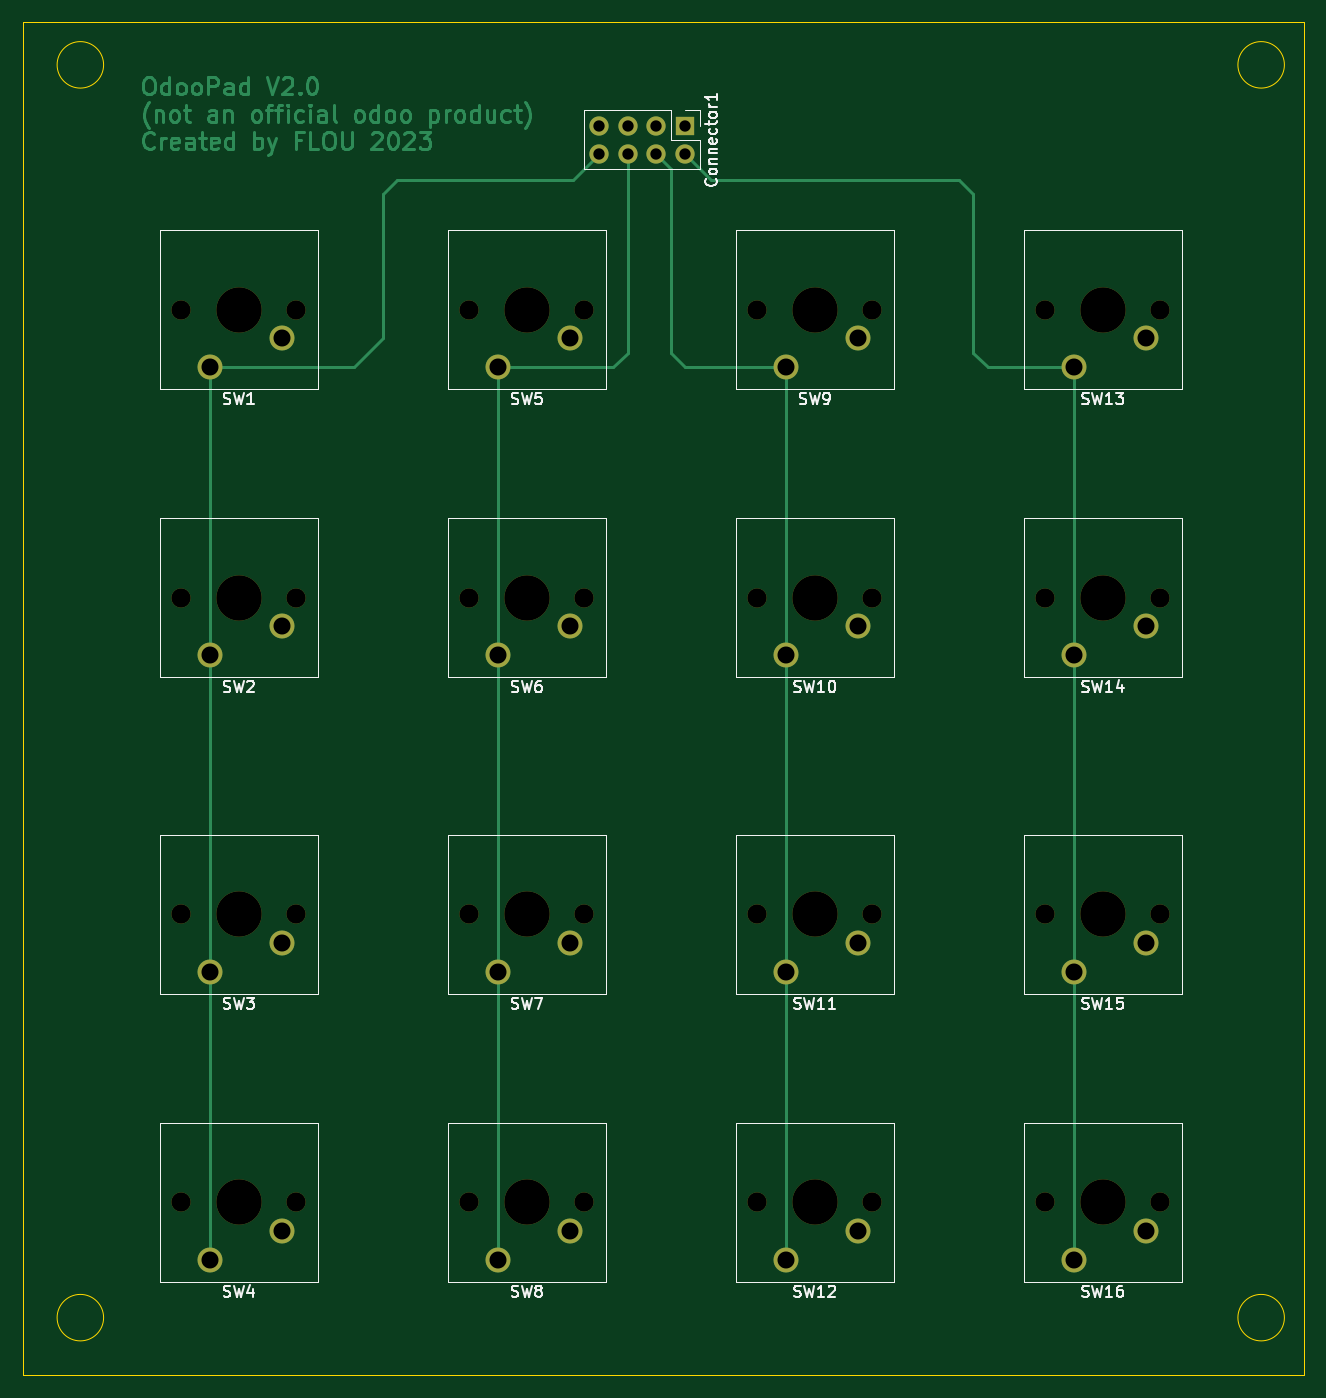
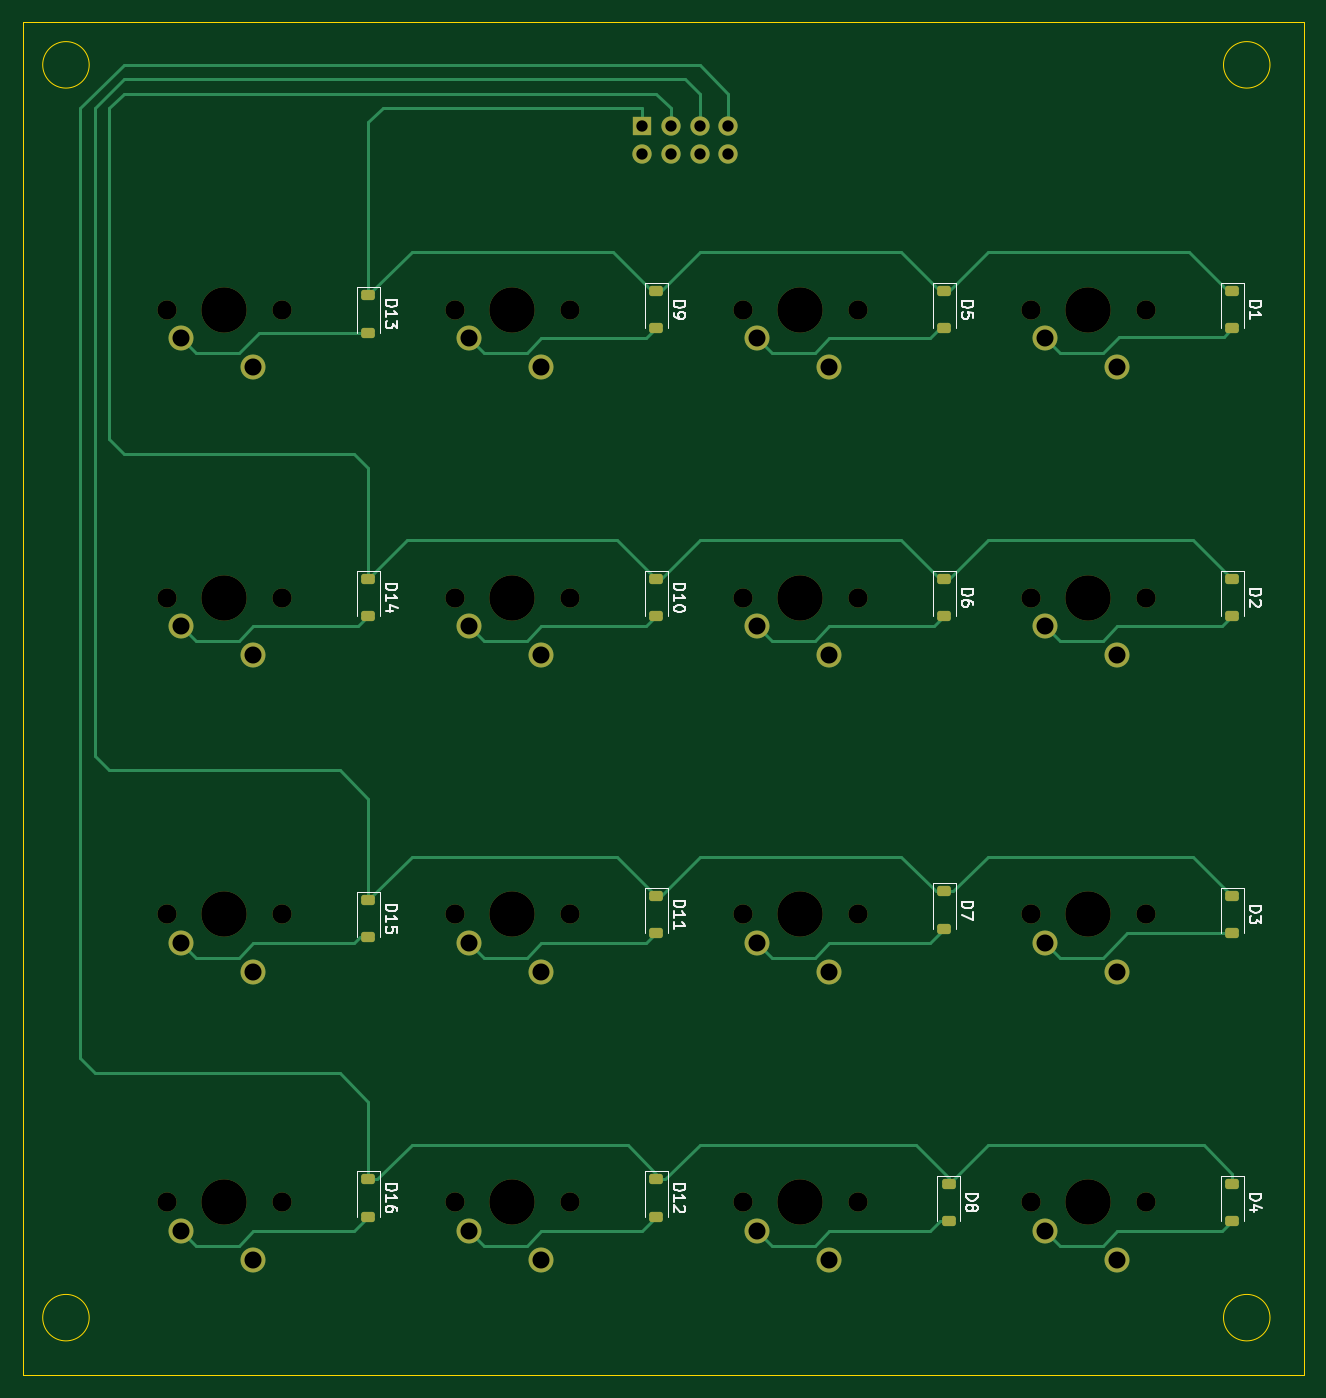
Circuit board: 11 layer files. Board 113.0 x 119.4 mm.
- bottom_copper: odooPad-B_Cu.gbr (15441 bytes)
- bottom_mask: odooPad-B_Mask.gbr (5230 bytes)
- paste: odooPad-B_Paste.gbr (2232 bytes)
- bottom_silk: odooPad-B_Silkscreen.gbr (25176 bytes)
- outline: odooPad-Edge_Cuts.gbr (948 bytes)
- top_copper: odooPad-F_Cu.gbr (33718 bytes)
- top_mask: odooPad-F_Mask.gbr (3488 bytes)
- paste: odooPad-F_Paste.gbr (490 bytes)
- top_silk: odooPad-F_Silkscreen.gbr (40503 bytes)
- drill: odooPad-NPTH.drl (917 bytes)
- drill: odooPad-PTH.drl (873 bytes)

=== bottom_copper: odooPad-B_Cu.gbr (15441 bytes, source omitted) ===
=== bottom_mask: odooPad-B_Mask.gbr ===
%TF.GenerationSoftware,KiCad,Pcbnew,7.0.9-7.0.9~ubuntu22.04.1*%
%TF.CreationDate,2023-12-14T14:55:04+01:00*%
%TF.ProjectId,odooPad,6f646f6f-5061-4642-9e6b-696361645f70,rev?*%
%TF.SameCoordinates,Original*%
%TF.FileFunction,Soldermask,Bot*%
%TF.FilePolarity,Negative*%
%FSLAX46Y46*%
G04 Gerber Fmt 4.6, Leading zero omitted, Abs format (unit mm)*
G04 Created by KiCad (PCBNEW 7.0.9-7.0.9~ubuntu22.04.1) date 2023-12-14 14:55:04*
%MOMM*%
%LPD*%
G01*
G04 APERTURE LIST*
G04 Aperture macros list*
%AMRoundRect*
0 Rectangle with rounded corners*
0 $1 Rounding radius*
0 $2 $3 $4 $5 $6 $7 $8 $9 X,Y pos of 4 corners*
0 Add a 4 corners polygon primitive as box body*
4,1,4,$2,$3,$4,$5,$6,$7,$8,$9,$2,$3,0*
0 Add four circle primitives for the rounded corners*
1,1,$1+$1,$2,$3*
1,1,$1+$1,$4,$5*
1,1,$1+$1,$6,$7*
1,1,$1+$1,$8,$9*
0 Add four rect primitives between the rounded corners*
20,1,$1+$1,$2,$3,$4,$5,0*
20,1,$1+$1,$4,$5,$6,$7,0*
20,1,$1+$1,$6,$7,$8,$9,0*
20,1,$1+$1,$8,$9,$2,$3,0*%
G04 Aperture macros list end*
%ADD10R,1.700000X1.700000*%
%ADD11O,1.700000X1.700000*%
%ADD12C,1.700000*%
%ADD13C,4.000000*%
%ADD14C,2.200000*%
%ADD15RoundRect,0.225000X-0.375000X0.225000X-0.375000X-0.225000X0.375000X-0.225000X0.375000X0.225000X0*%
G04 APERTURE END LIST*
D10*
%TO.C,Connector1*%
X146050000Y-34560000D03*
D11*
X146050000Y-37100000D03*
X143510000Y-34560000D03*
X143510000Y-37100000D03*
X140970000Y-34560000D03*
X140970000Y-37100000D03*
X138430000Y-34560000D03*
X138430000Y-37100000D03*
%TD*%
D12*
%TO.C,SW12*%
X162560000Y-129540000D03*
D13*
X157480000Y-129540000D03*
D12*
X152400000Y-129540000D03*
D14*
X154940000Y-134620000D03*
X161290000Y-132080000D03*
%TD*%
D12*
%TO.C,SW13*%
X187960000Y-50800000D03*
D13*
X182880000Y-50800000D03*
D12*
X177800000Y-50800000D03*
D14*
X180340000Y-55880000D03*
X186690000Y-53340000D03*
%TD*%
D12*
%TO.C,SW6*%
X137160000Y-76200000D03*
D13*
X132080000Y-76200000D03*
D12*
X127000000Y-76200000D03*
D14*
X129540000Y-81280000D03*
X135890000Y-78740000D03*
%TD*%
%TO.C,SW1*%
X110490000Y-53340000D03*
X104140000Y-55880000D03*
D12*
X101600000Y-50800000D03*
D13*
X106680000Y-50800000D03*
D12*
X111760000Y-50800000D03*
%TD*%
%TO.C,SW15*%
X187960000Y-104140000D03*
D13*
X182880000Y-104140000D03*
D12*
X177800000Y-104140000D03*
D14*
X180340000Y-109220000D03*
X186690000Y-106680000D03*
%TD*%
D12*
%TO.C,SW16*%
X187960000Y-129540000D03*
D13*
X182880000Y-129540000D03*
D12*
X177800000Y-129540000D03*
D14*
X180340000Y-134620000D03*
X186690000Y-132080000D03*
%TD*%
D12*
%TO.C,SW9*%
X162560000Y-50800000D03*
D13*
X157480000Y-50800000D03*
D12*
X152400000Y-50800000D03*
D14*
X154940000Y-55880000D03*
X161290000Y-53340000D03*
%TD*%
D12*
%TO.C,SW8*%
X137160000Y-129540000D03*
D13*
X132080000Y-129540000D03*
D12*
X127000000Y-129540000D03*
D14*
X129540000Y-134620000D03*
X135890000Y-132080000D03*
%TD*%
D12*
%TO.C,SW5*%
X137160000Y-50800000D03*
D13*
X132080000Y-50800000D03*
D12*
X127000000Y-50800000D03*
D14*
X129540000Y-55880000D03*
X135890000Y-53340000D03*
%TD*%
D12*
%TO.C,SW7*%
X137160000Y-104140000D03*
D13*
X132080000Y-104140000D03*
D12*
X127000000Y-104140000D03*
D14*
X129540000Y-109220000D03*
X135890000Y-106680000D03*
%TD*%
D12*
%TO.C,SW14*%
X187960000Y-76200000D03*
D13*
X182880000Y-76200000D03*
D12*
X177800000Y-76200000D03*
D14*
X180340000Y-81280000D03*
X186690000Y-78740000D03*
%TD*%
D12*
%TO.C,SW3*%
X111760000Y-104140000D03*
D13*
X106680000Y-104140000D03*
D12*
X101600000Y-104140000D03*
D14*
X104140000Y-109220000D03*
X110490000Y-106680000D03*
%TD*%
D12*
%TO.C,SW11*%
X162560000Y-104140000D03*
D13*
X157480000Y-104140000D03*
D12*
X152400000Y-104140000D03*
D14*
X154940000Y-109220000D03*
X161290000Y-106680000D03*
%TD*%
D12*
%TO.C,SW4*%
X111760000Y-129540000D03*
D13*
X106680000Y-129540000D03*
D12*
X101600000Y-129540000D03*
D14*
X104140000Y-134620000D03*
X110490000Y-132080000D03*
%TD*%
D12*
%TO.C,SW10*%
X162560000Y-76200000D03*
D13*
X157480000Y-76200000D03*
D12*
X152400000Y-76200000D03*
D14*
X154940000Y-81280000D03*
X161290000Y-78740000D03*
%TD*%
D12*
%TO.C,SW2*%
X111760000Y-76200000D03*
D13*
X106680000Y-76200000D03*
D12*
X101600000Y-76200000D03*
D14*
X104140000Y-81280000D03*
X110490000Y-78740000D03*
%TD*%
D15*
%TO.C,D9*%
X144780000Y-49150000D03*
X144780000Y-52450000D03*
%TD*%
%TO.C,D6*%
X119380000Y-74550000D03*
X119380000Y-77850000D03*
%TD*%
%TO.C,D3*%
X93980000Y-102490000D03*
X93980000Y-105790000D03*
%TD*%
%TO.C,D15*%
X170180000Y-102870000D03*
X170180000Y-106170000D03*
%TD*%
%TO.C,D5*%
X119380000Y-52450000D03*
X119380000Y-49150000D03*
%TD*%
%TO.C,D10*%
X144780000Y-74550000D03*
X144780000Y-77850000D03*
%TD*%
%TO.C,D16*%
X170180000Y-127510000D03*
X170180000Y-130810000D03*
%TD*%
%TO.C,D8*%
X119000000Y-127890000D03*
X119000000Y-131190000D03*
%TD*%
%TO.C,D11*%
X144780000Y-102490000D03*
X144780000Y-105790000D03*
%TD*%
%TO.C,D1*%
X93980000Y-52450000D03*
X93980000Y-49150000D03*
%TD*%
%TO.C,D12*%
X144780000Y-127510000D03*
X144780000Y-130810000D03*
%TD*%
%TO.C,D13*%
X170180000Y-49530000D03*
X170180000Y-52830000D03*
%TD*%
%TO.C,D7*%
X119380000Y-102110000D03*
X119380000Y-105410000D03*
%TD*%
%TO.C,D4*%
X93980000Y-127890000D03*
X93980000Y-131190000D03*
%TD*%
%TO.C,D14*%
X170180000Y-74550000D03*
X170180000Y-77850000D03*
%TD*%
%TO.C,D2*%
X93980000Y-74550000D03*
X93980000Y-77850000D03*
%TD*%
M02*

=== paste: odooPad-B_Paste.gbr (2232 bytes, source withheld) ===
=== bottom_silk: odooPad-B_Silkscreen.gbr (25176 bytes, source omitted) ===
=== outline: odooPad-Edge_Cuts.gbr ===
%TF.GenerationSoftware,KiCad,Pcbnew,7.0.9-7.0.9~ubuntu22.04.1*%
%TF.CreationDate,2023-12-14T14:55:04+01:00*%
%TF.ProjectId,odooPad,6f646f6f-5061-4642-9e6b-696361645f70,rev?*%
%TF.SameCoordinates,Original*%
%TF.FileFunction,Profile,NP*%
%FSLAX46Y46*%
G04 Gerber Fmt 4.6, Leading zero omitted, Abs format (unit mm)*
G04 Created by KiCad (PCBNEW 7.0.9-7.0.9~ubuntu22.04.1) date 2023-12-14 14:55:04*
%MOMM*%
%LPD*%
G01*
G04 APERTURE LIST*
%TA.AperFunction,Profile*%
%ADD10C,0.100000*%
%TD*%
G04 APERTURE END LIST*
D10*
X94760000Y-139700000D02*
G75*
G03*
X94760000Y-139700000I-2050000J0D01*
G01*
X87630000Y-25400000D02*
X200660000Y-25400000D01*
X200660000Y-144780000D01*
X87630000Y-144780000D01*
X87630000Y-25400000D01*
X94760000Y-29210000D02*
G75*
G03*
X94760000Y-29210000I-2050000J0D01*
G01*
X198900000Y-29210000D02*
G75*
G03*
X198900000Y-29210000I-2050000J0D01*
G01*
X198900000Y-139700000D02*
G75*
G03*
X198900000Y-139700000I-2050000J0D01*
G01*
M02*

=== top_copper: odooPad-F_Cu.gbr (33718 bytes, source omitted) ===
=== top_mask: odooPad-F_Mask.gbr ===
%TF.GenerationSoftware,KiCad,Pcbnew,7.0.9-7.0.9~ubuntu22.04.1*%
%TF.CreationDate,2023-12-14T14:55:04+01:00*%
%TF.ProjectId,odooPad,6f646f6f-5061-4642-9e6b-696361645f70,rev?*%
%TF.SameCoordinates,Original*%
%TF.FileFunction,Soldermask,Top*%
%TF.FilePolarity,Negative*%
%FSLAX46Y46*%
G04 Gerber Fmt 4.6, Leading zero omitted, Abs format (unit mm)*
G04 Created by KiCad (PCBNEW 7.0.9-7.0.9~ubuntu22.04.1) date 2023-12-14 14:55:04*
%MOMM*%
%LPD*%
G01*
G04 APERTURE LIST*
%ADD10R,1.700000X1.700000*%
%ADD11O,1.700000X1.700000*%
%ADD12C,1.700000*%
%ADD13C,4.000000*%
%ADD14C,2.200000*%
G04 APERTURE END LIST*
D10*
%TO.C,Connector1*%
X146050000Y-34560000D03*
D11*
X146050000Y-37100000D03*
X143510000Y-34560000D03*
X143510000Y-37100000D03*
X140970000Y-34560000D03*
X140970000Y-37100000D03*
X138430000Y-34560000D03*
X138430000Y-37100000D03*
%TD*%
D12*
%TO.C,SW12*%
X162560000Y-129540000D03*
D13*
X157480000Y-129540000D03*
D12*
X152400000Y-129540000D03*
D14*
X154940000Y-134620000D03*
X161290000Y-132080000D03*
%TD*%
D12*
%TO.C,SW13*%
X187960000Y-50800000D03*
D13*
X182880000Y-50800000D03*
D12*
X177800000Y-50800000D03*
D14*
X180340000Y-55880000D03*
X186690000Y-53340000D03*
%TD*%
D12*
%TO.C,SW6*%
X137160000Y-76200000D03*
D13*
X132080000Y-76200000D03*
D12*
X127000000Y-76200000D03*
D14*
X129540000Y-81280000D03*
X135890000Y-78740000D03*
%TD*%
%TO.C,SW1*%
X110490000Y-53340000D03*
X104140000Y-55880000D03*
D12*
X101600000Y-50800000D03*
D13*
X106680000Y-50800000D03*
D12*
X111760000Y-50800000D03*
%TD*%
%TO.C,SW15*%
X187960000Y-104140000D03*
D13*
X182880000Y-104140000D03*
D12*
X177800000Y-104140000D03*
D14*
X180340000Y-109220000D03*
X186690000Y-106680000D03*
%TD*%
D12*
%TO.C,SW16*%
X187960000Y-129540000D03*
D13*
X182880000Y-129540000D03*
D12*
X177800000Y-129540000D03*
D14*
X180340000Y-134620000D03*
X186690000Y-132080000D03*
%TD*%
D12*
%TO.C,SW9*%
X162560000Y-50800000D03*
D13*
X157480000Y-50800000D03*
D12*
X152400000Y-50800000D03*
D14*
X154940000Y-55880000D03*
X161290000Y-53340000D03*
%TD*%
D12*
%TO.C,SW8*%
X137160000Y-129540000D03*
D13*
X132080000Y-129540000D03*
D12*
X127000000Y-129540000D03*
D14*
X129540000Y-134620000D03*
X135890000Y-132080000D03*
%TD*%
D12*
%TO.C,SW5*%
X137160000Y-50800000D03*
D13*
X132080000Y-50800000D03*
D12*
X127000000Y-50800000D03*
D14*
X129540000Y-55880000D03*
X135890000Y-53340000D03*
%TD*%
D12*
%TO.C,SW7*%
X137160000Y-104140000D03*
D13*
X132080000Y-104140000D03*
D12*
X127000000Y-104140000D03*
D14*
X129540000Y-109220000D03*
X135890000Y-106680000D03*
%TD*%
D12*
%TO.C,SW14*%
X187960000Y-76200000D03*
D13*
X182880000Y-76200000D03*
D12*
X177800000Y-76200000D03*
D14*
X180340000Y-81280000D03*
X186690000Y-78740000D03*
%TD*%
D12*
%TO.C,SW3*%
X111760000Y-104140000D03*
D13*
X106680000Y-104140000D03*
D12*
X101600000Y-104140000D03*
D14*
X104140000Y-109220000D03*
X110490000Y-106680000D03*
%TD*%
D12*
%TO.C,SW11*%
X162560000Y-104140000D03*
D13*
X157480000Y-104140000D03*
D12*
X152400000Y-104140000D03*
D14*
X154940000Y-109220000D03*
X161290000Y-106680000D03*
%TD*%
D12*
%TO.C,SW4*%
X111760000Y-129540000D03*
D13*
X106680000Y-129540000D03*
D12*
X101600000Y-129540000D03*
D14*
X104140000Y-134620000D03*
X110490000Y-132080000D03*
%TD*%
D12*
%TO.C,SW10*%
X162560000Y-76200000D03*
D13*
X157480000Y-76200000D03*
D12*
X152400000Y-76200000D03*
D14*
X154940000Y-81280000D03*
X161290000Y-78740000D03*
%TD*%
D12*
%TO.C,SW2*%
X111760000Y-76200000D03*
D13*
X106680000Y-76200000D03*
D12*
X101600000Y-76200000D03*
D14*
X104140000Y-81280000D03*
X110490000Y-78740000D03*
%TD*%
M02*

=== paste: odooPad-F_Paste.gbr ===
%TF.GenerationSoftware,KiCad,Pcbnew,7.0.9-7.0.9~ubuntu22.04.1*%
%TF.CreationDate,2023-12-14T14:55:03+01:00*%
%TF.ProjectId,odooPad,6f646f6f-5061-4642-9e6b-696361645f70,rev?*%
%TF.SameCoordinates,Original*%
%TF.FileFunction,Paste,Top*%
%TF.FilePolarity,Positive*%
%FSLAX46Y46*%
G04 Gerber Fmt 4.6, Leading zero omitted, Abs format (unit mm)*
G04 Created by KiCad (PCBNEW 7.0.9-7.0.9~ubuntu22.04.1) date 2023-12-14 14:55:03*
%MOMM*%
%LPD*%
G01*
G04 APERTURE LIST*
G04 APERTURE END LIST*
M02*

=== top_silk: odooPad-F_Silkscreen.gbr (40503 bytes, source omitted) ===
=== drill: odooPad-NPTH.drl ===
M48
; DRILL file {KiCad 7.0.9-7.0.9~ubuntu22.04.1} date Do 14 Dez 2023 14:57:34
; FORMAT={-:-/ absolute / inch / decimal}
; #@! TF.CreationDate,2023-12-14T14:57:34+01:00
; #@! TF.GenerationSoftware,Kicad,Pcbnew,7.0.9-7.0.9~ubuntu22.04.1
; #@! TF.FileFunction,NonPlated,1,2,NPTH
FMAT,2
INCH
; #@! TA.AperFunction,NonPlated,NPTH,ComponentDrill
T1C0.0669
; #@! TA.AperFunction,NonPlated,NPTH,ComponentDrill
T2C0.1575
%
G90
G05
T1
X4.0Y-2.0
X4.0Y-3.0
X4.0Y-4.1
X4.0Y-5.1
X4.4Y-2.0
X4.4Y-3.0
X4.4Y-4.1
X4.4Y-5.1
X5.0Y-2.0
X5.0Y-3.0
X5.0Y-4.1
X5.0Y-5.1
X5.4Y-2.0
X5.4Y-3.0
X5.4Y-4.1
X5.4Y-5.1
X6.0Y-2.0
X6.0Y-3.0
X6.0Y-4.1
X6.0Y-5.1
X6.4Y-2.0
X6.4Y-3.0
X6.4Y-4.1
X6.4Y-5.1
X7.0Y-2.0
X7.0Y-3.0
X7.0Y-4.1
X7.0Y-5.1
X7.4Y-2.0
X7.4Y-3.0
X7.4Y-4.1
X7.4Y-5.1
T2
X4.2Y-2.0
X4.2Y-3.0
X4.2Y-4.1
X4.2Y-5.1
X5.2Y-2.0
X5.2Y-3.0
X5.2Y-4.1
X5.2Y-5.1
X6.2Y-2.0
X6.2Y-3.0
X6.2Y-4.1
X6.2Y-5.1
X7.2Y-2.0
X7.2Y-3.0
X7.2Y-4.1
X7.2Y-5.1
T0
M30

=== drill: odooPad-PTH.drl ===
M48
; DRILL file {KiCad 7.0.9-7.0.9~ubuntu22.04.1} date Do 14 Dez 2023 14:57:34
; FORMAT={-:-/ absolute / inch / decimal}
; #@! TF.CreationDate,2023-12-14T14:57:34+01:00
; #@! TF.GenerationSoftware,Kicad,Pcbnew,7.0.9-7.0.9~ubuntu22.04.1
; #@! TF.FileFunction,Plated,1,2,PTH
FMAT,2
INCH
; #@! TA.AperFunction,Plated,PTH,ComponentDrill
T1C0.0394
; #@! TA.AperFunction,Plated,PTH,ComponentDrill
T2C0.0591
%
G90
G05
T1
X5.45Y-1.3606
X5.45Y-1.4606
X5.55Y-1.3606
X5.55Y-1.4606
X5.65Y-1.3606
X5.65Y-1.4606
X5.75Y-1.3606
X5.75Y-1.4606
T2
X4.1Y-2.2
X4.1Y-3.2
X4.1Y-4.3
X4.1Y-5.3
X4.35Y-2.1
X4.35Y-3.1
X4.35Y-4.2
X4.35Y-5.2
X5.1Y-2.2
X5.1Y-3.2
X5.1Y-4.3
X5.1Y-5.3
X5.35Y-2.1
X5.35Y-3.1
X5.35Y-4.2
X5.35Y-5.2
X6.1Y-2.2
X6.1Y-3.2
X6.1Y-4.3
X6.1Y-5.3
X6.35Y-2.1
X6.35Y-3.1
X6.35Y-4.2
X6.35Y-5.2
X7.1Y-2.2
X7.1Y-3.2
X7.1Y-4.3
X7.1Y-5.3
X7.35Y-2.1
X7.35Y-3.1
X7.35Y-4.2
X7.35Y-5.2
T0
M30

